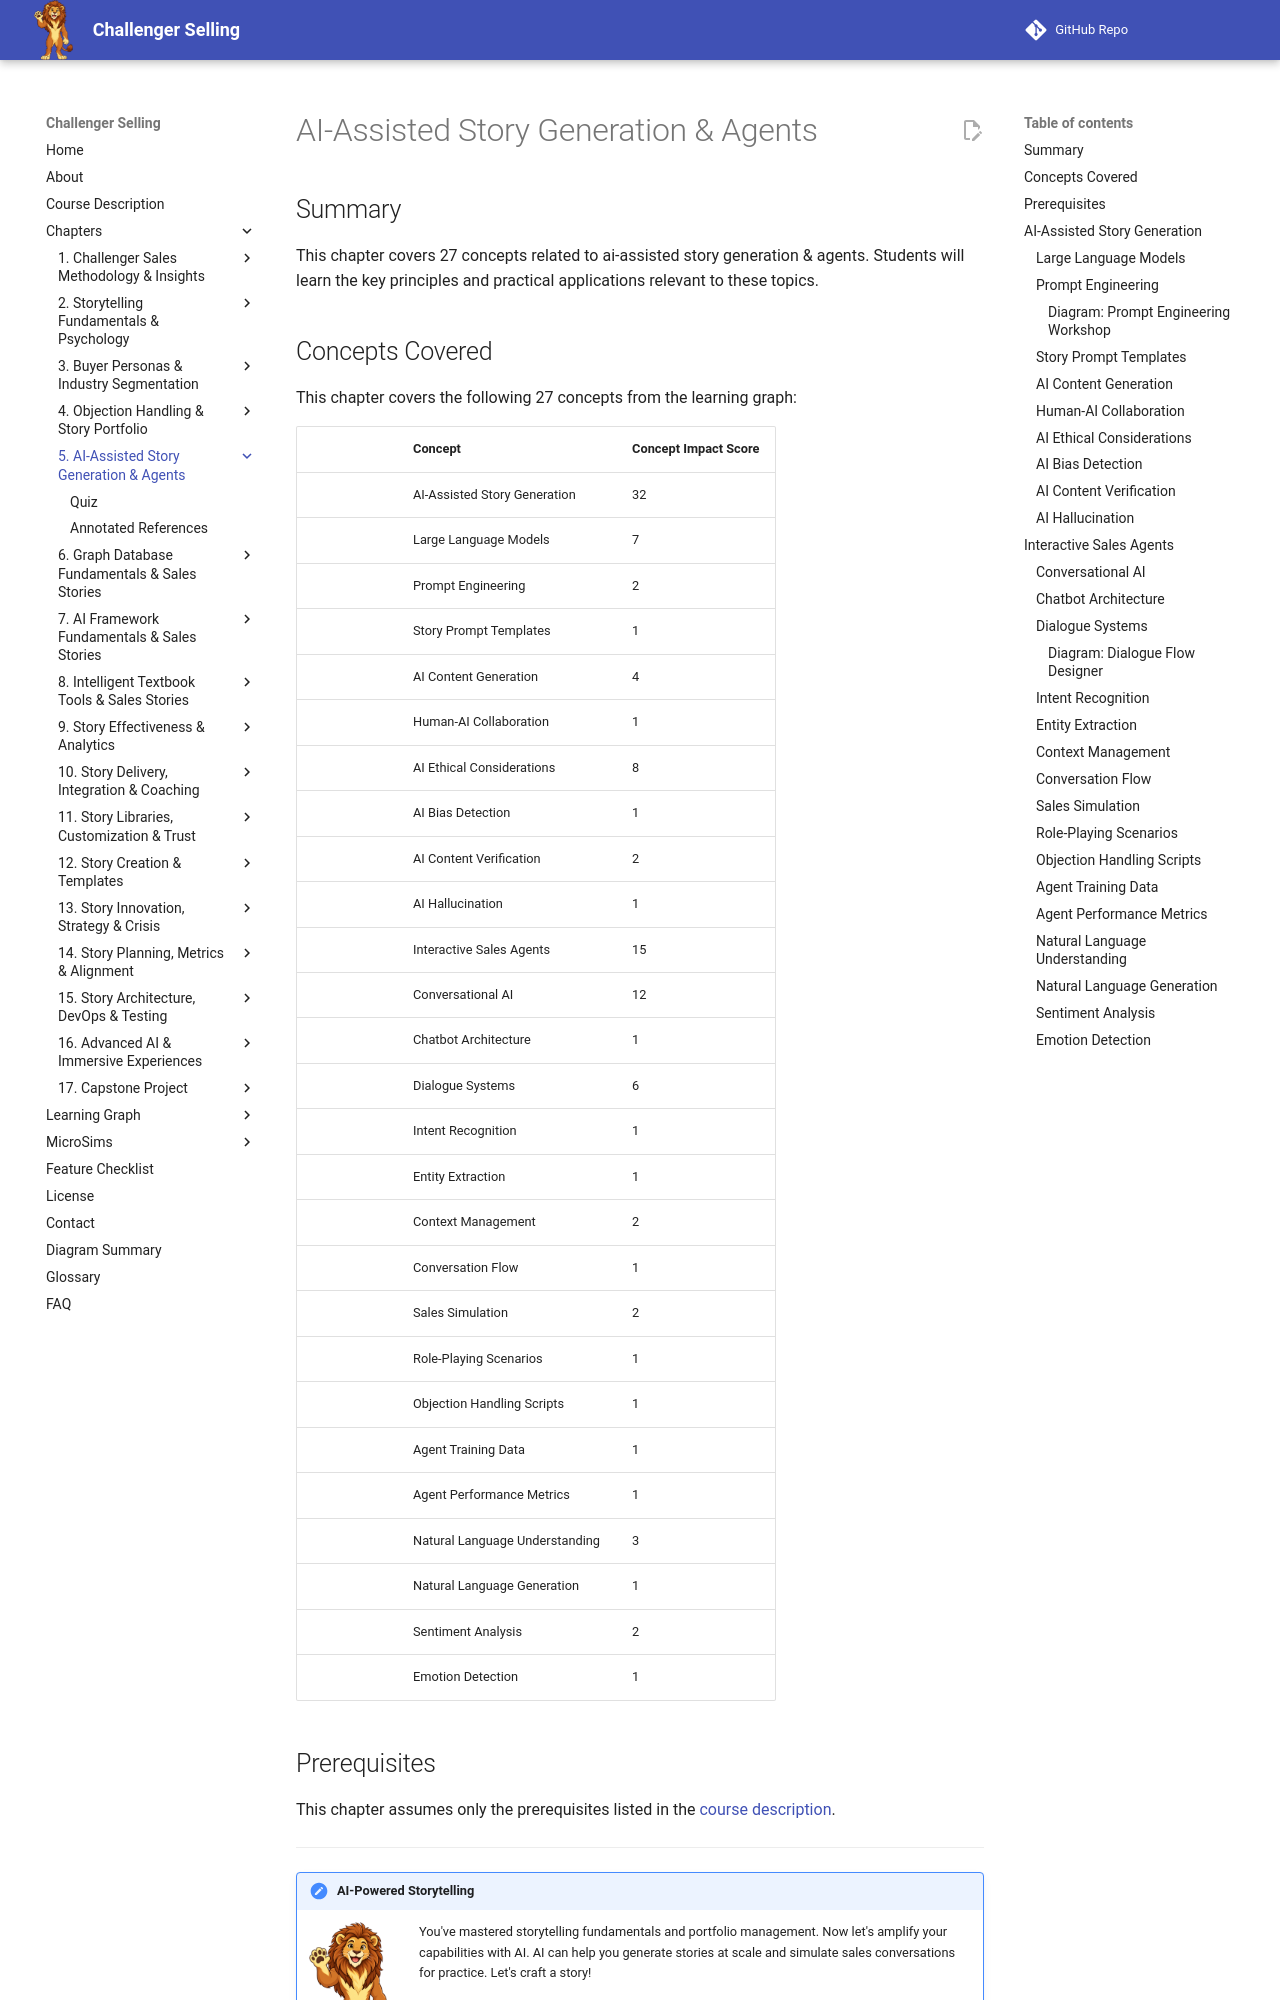

repository: dmccreary/challenger-selling · page: chapters/05-ai-story-generation-agents/index.html · generator: mkdocs

---
title: "AI-Assisted Story Generation & Agents"
description: "Using AI to generate sales stories and building interactive agents for sales conversation simulation"
generated_by: claude skill chapter-content-generator
date: "2026-10-08 21:13:50"
version: 1.11
---

# AI-Assisted Story Generation & Agents

## Summary

This chapter covers 27 concepts related to ai-assisted story generation & agents. Students will learn the key principles and practical applications relevant to these topics.

## Concepts Covered

This chapter covers the following 27 concepts from the learning graph:

|| Concept | Concept Impact Score |
||---------|-----------------------|
|| AI-Assisted Story Generation | 32 |
|| Large Language Models | 7 |
|| Prompt Engineering | 2 |
|| Story Prompt Templates | 1 |
|| AI Content Generation | 4 |
|| Human-AI Collaboration | 1 |
|| AI Ethical Considerations | 8 |
|| AI Bias Detection | 1 |
|| AI Content Verification | 2 |
|| AI Hallucination | 1 |
|| Interactive Sales Agents | 15 |
|| Conversational AI | 12 |
|| Chatbot Architecture | 1 |
|| Dialogue Systems | 6 |
|| Intent Recognition | 1 |
|| Entity Extraction | 1 |
|| Context Management | 2 |
|| Conversation Flow | 1 |
|| Sales Simulation | 2 |
|| Role-Playing Scenarios | 1 |
|| Objection Handling Scripts | 1 |
|| Agent Training Data | 1 |
|| Agent Performance Metrics | 1 |
|| Natural Language Understanding | 3 |
|| Natural Language Generation | 1 |
|| Sentiment Analysis | 2 |
|| Emotion Detection | 1 |

## Prerequisites

This chapter assumes only the prerequisites listed in the [course description](../../course-description.md).

---

!!! mascot-welcome "AI-Powered Storytelling"
    ![Story waving welcome](../../img/mascot/welcome.png){ class="mascot-admonition-img" }
    You've mastered storytelling fundamentals and portfolio management. Now let's amplify your capabilities with AI. AI can help you generate stories at scale and simulate sales conversations for practice. Let's craft a story!

## AI-Assisted Story Generation

AI-Assisted Story Generation uses artificial intelligence, particularly large language models, to create, refine, and customize sales stories. This capability addresses a fundamental challenge in sales storytelling: crafting compelling stories is time-consuming and requires creativity that not every sales professional has consistently. AI augments human creativity by generating story drafts, suggesting improvements, and adapting stories to different personas and contexts.

The power of AI-assisted generation isn't replacing human storytellers—it's amplifying their effectiveness. AI can generate multiple story variations in the time it takes a human to craft one. AI can adapt a single story to different personas or industries instantly. AI can suggest improvements to existing stories based on best practices. This scale and speed enable sales professionals to maintain a rich, tailored story portfolio without prohibitive time investment.

However, AI-generated content requires human oversight. AI can produce coherent narratives, but it may lack the nuance, authenticity, and strategic insight that human storytellers provide. The most effective approach is human-AI collaboration: AI generates drafts and variations, humans review, refine, and approve. This combination leverages AI's speed and scale while maintaining human judgment and authenticity.

### Large Language Models

Large Language Models (LLMs) are AI systems trained on vast amounts of text data that can generate human-like text, answer questions, and perform various language tasks. Models like GPT, Claude, and others have demonstrated remarkable capabilities in generating coherent, contextually appropriate text across domains.

LLMs work by predicting the next word in a sequence based on patterns learned from training data. When you provide a prompt or context, the model generates text that continues naturally from that context. This makes LLMs powerful tools for story generation: you provide the story concept or framework, and the model generates the narrative.

For sales storytelling, LLMs can generate complete stories from Challenger insights, adapt existing stories to new personas or industries, suggest improvements to story structure or language, and create variations of successful stories for A/B testing. The key is providing the model with clear context and specific instructions about what you want.
